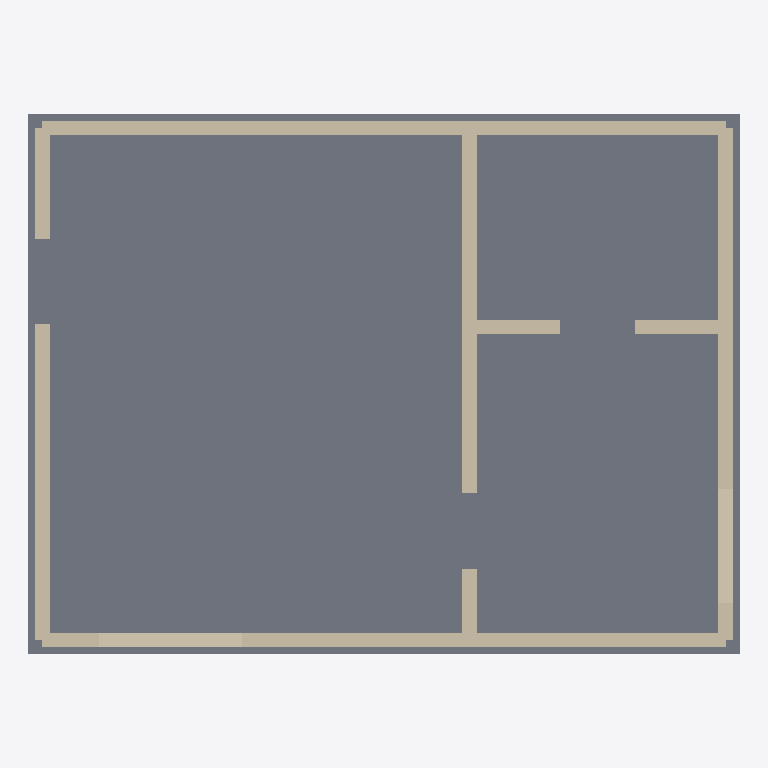
Plan cut of the same IFC building model at storey 'Level 1 - Ground Copy' (level 3.05 m, cut at 4.45 m), seen from above with north up, elements coloured by IFC class: 10 walls (beige), 1 slab (grey). Cut surfaces are drawn darker.
Extent 7.6 m × 5.8 m × 6.0 m (x, y, z). Storeys (2): Level 1 - Ground at 0.00 m; Level 1 - Ground Copy at 3.05 m. Elements (22): 20 IfcWall, 2 IfcSlab.

HEADER;
FILE_DESCRIPTION(('Domus AI Spatial CAD - OpenBIM IFC4 Commercial Export'),'2;1');
FILE_NAME('Domus_BIM_Project.ifc','2026-11-02T09:54:34.357Z',('Domus AI Team'),('Advanced Architectural Computing'),'Domus Spatial Studio','Domus IFC4 Engine','');
FILE_SCHEMA(('IFC4'));
ENDSEC;
DATA;
#16=IFCPROJECT('1ctsVCJb75gdJhisrK46Om',#5,'Domus Spatial Project',$,$,$,$,(#15),#10);
#18=IFCSITE('2cRRAJiEXxQunwHTf24WRM',#5,'Site-1','Domus Development Site',$,#17,$,$,.ELEMENT.,$,$,$,$,$);
#20=IFCBUILDING('0V1QQnQNT2Mb0eyVqMz1AW',#5,'Domus Main Residence',$,$,#19,$,$,.ELEMENT.,$,$,$);
#26=IFCBUILDINGSTOREY('2QE0QviYTTVHZAbEFMazR0',#5,'Level 1 - Ground',$,$,#25,$,$,.ELEMENT.,0.0);
#257=IFCBUILDINGSTOREY('0KE7j4gJvVJzNeSHDmtTkw',#5,'Level 1 - Ground Copy',$,$,#256,$,$,.ELEMENT.,3.048);
#398=IFCSLAB('24$ECU4LHmH7GosGqyGRES',#5,'FloorSlab-L2','StructuralSlab',$,#390,#397,$,.FLOOR.);
#348=IFCWALL('1ik6k1Yvz0F4OTbCtOLTtd',#5,'Wall-L2-7','LoadBearing',$,#339,#347,$,.SOLIDWALL.);
#270=IFCWALL('10aPmu0qzw9Y7VGE4vPgSR',#5,'Wall-L2-1','LoadBearing',$,#261,#269,$,.SOLIDWALL.);
#335=IFCWALL('1eSUc1jZK3VM2J$bYcMPRc',#5,'Wall-L2-6','LoadBearing',$,#326,#334,$,.SOLIDWALL.);
#296=IFCWALL('07nASBZRdU74DyESnMzpVt',#5,'Wall-L2-3','LoadBearing',$,#287,#295,$,.SOLIDWALL.);
#283=IFCWALL('3J59Dl$dgxRp9cz47a8Q0c',#5,'Wall-L2-2','LoadBearing',$,#274,#282,$,.SOLIDWALL.);
#322=IFCWALL('0kw8AhV$aP6nJHng5kcoVr',#5,'Wall-L2-5','LoadBearing',$,#313,#321,$,.SOLIDWALL.);
#361=IFCWALL('1WjK5uSaw14uXRGn4y_Pil',#5,'Wall-L2-8','Partition',$,#352,#360,$,.SOLIDWALL.);
#309=IFCWALL('2vdj3j7AcykuShLwWyo3pV',#5,'Wall-L2-4','LoadBearing',$,#300,#308,$,.SOLIDWALL.);
#374=IFCWALL('11TJFPovGIOGbIDty22q_X',#5,'Wall-L2-9','LoadBearing',$,#365,#373,$,.SOLIDWALL.);
#387=IFCWALL('1DiI2NStDg7CO4pK$nl79S',#5,'Wall-L2-10','Partition',$,#378,#386,$,.SOLIDWALL.);
ENDSEC;
